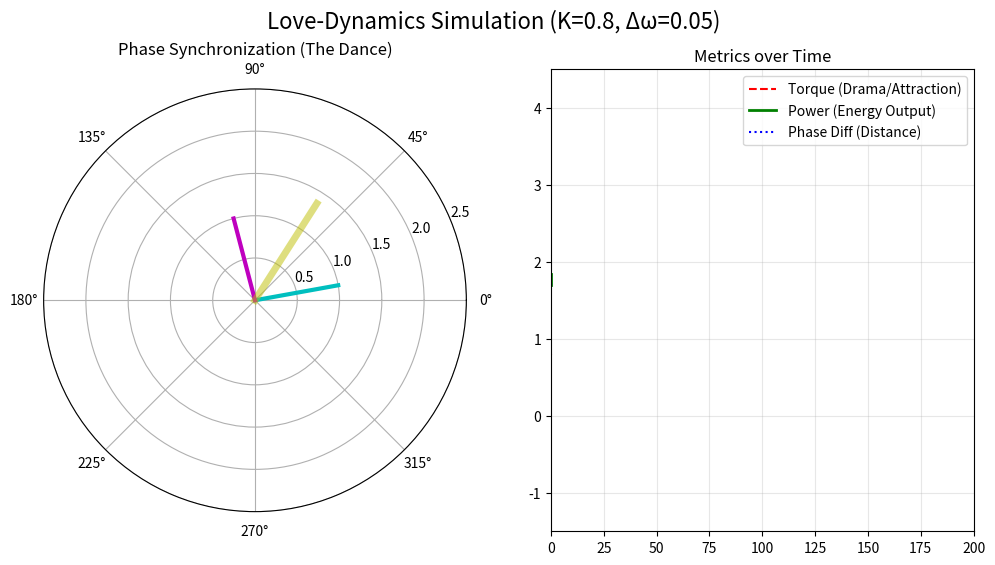

Reproduce this figure in Python.
import numpy as np
import matplotlib.pyplot as plt
from matplotlib.animation import FuncAnimation

# --- 1. Configuration (Simulation Parameters) ---
dt = 0.05
T = 200  # Total steps
K = 0.8  # Coupling Strength (E/R). Try changing this! (High=Sync, Low=Drift)
omega_A = 1.0     # Natural Frequency A
omega_B = 1.05    # Natural Frequency B (Slightly different)

# Initial State (Drama Phase: ~100 degrees difference)
theta_A = 0.0
theta_B = 1.8 
A_A = 1.0
A_B = 1.0

# --- 2. Setup Lists for History ---
history_t = []
history_dth = []
history_tau = []
history_power = []

# --- 3. Visualization Setup ---
fig = plt.figure(figsize=(12, 6))
fig.suptitle(f"Love-Dynamics Simulation (K={K}, Δω={omega_B-omega_A:.2f})", fontsize=16)

# Left Plot: Complex Plane (The Arrows)
ax_polar = fig.add_subplot(1, 2, 1, projection='polar')
ax_polar.set_ylim(0, 2.5)
ax_polar.set_title("Phase Synchronization (The Dance)")

# Arrows
arrow_A, = ax_polar.plot([], [], 'c-', linewidth=3, label='Person A') # Cyan
arrow_B, = ax_polar.plot([], [], 'm-', linewidth=3, label='Person B') # Magenta
arrow_Sum, = ax_polar.plot([], [], 'y-', linewidth=5, alpha=0.5, label='Combined (Power)') # Yellow

# Right Plot: Time Series (The Metrics)
ax_metrics = fig.add_subplot(1, 2, 2)
ax_metrics.set_xlim(0, T)
ax_metrics.set_ylim(-1.5, 4.5)
ax_metrics.set_title("Metrics over Time")
ax_metrics.grid(True, alpha=0.3)

line_tau, = ax_metrics.plot([], [], 'r--', label='Torque (Drama/Attraction)')
line_power, = ax_metrics.plot([], [], 'g-', linewidth=2, label='Power (Energy Output)')
line_dth, = ax_metrics.plot([], [], 'b:', label='Phase Diff (Distance)')

ax_metrics.legend(loc='upper right')

# --- 4. Update Function (The Physics Loop) ---
def update(frame):
    global theta_A, theta_B
    
    # (A) Calculate Dynamics
    # Kuramoto Model: dθ/dt = ω + K*sin(Δθ)
    diff = theta_B - theta_A
    d_A = omega_A + K * np.sin(diff)
    d_B = omega_B + K * np.sin(-diff)
    
    # (B) Update Angles (Time Integration)
    theta_A += d_A * dt
    theta_B += d_B * dt
    
    # (C) Calculate Metrics
    # Normalize diff to -pi ... pi
    d_theta_norm = (theta_B - theta_A + np.pi) % (2 * np.pi) - np.pi
    
    current_tau = K * np.sin(d_theta_norm)      # Torque = Drama
    
    # Complex Vectors
    z_A = A_A * np.exp(1j * theta_A)
    z_B = A_B * np.exp(1j * theta_B)
    z_Sum = z_A + z_B
    current_power = np.abs(z_Sum)**2            # Power = Love Output
    
    # (D) Append History
    history_t.append(frame)
    history_dth.append(d_theta_norm)
    history_tau.append(current_tau)
    history_power.append(current_power)
    
    # --- Visualization Updates ---
    
    # 1. Update Arrows (Polar Plot)
    arrow_A.set_data([theta_A, theta_A], [0, A_A])
    arrow_B.set_data([theta_B, theta_B], [0, A_B])
    arrow_Sum.set_data([np.angle(z_Sum), np.angle(z_Sum)], [0, np.abs(z_Sum)])
    
    # 2. Update Charts (Time Series)
    line_tau.set_data(history_t, history_tau)
    line_power.set_data(history_t, history_power)
    line_dth.set_data(history_t, history_dth)
    
    return arrow_A, arrow_B, arrow_Sum, line_tau, line_power, line_dth

# --- 5. Run Animation ---
anim = FuncAnimation(fig, update, frames=np.arange(0, T), interval=50, blit=True)
plt.show()
